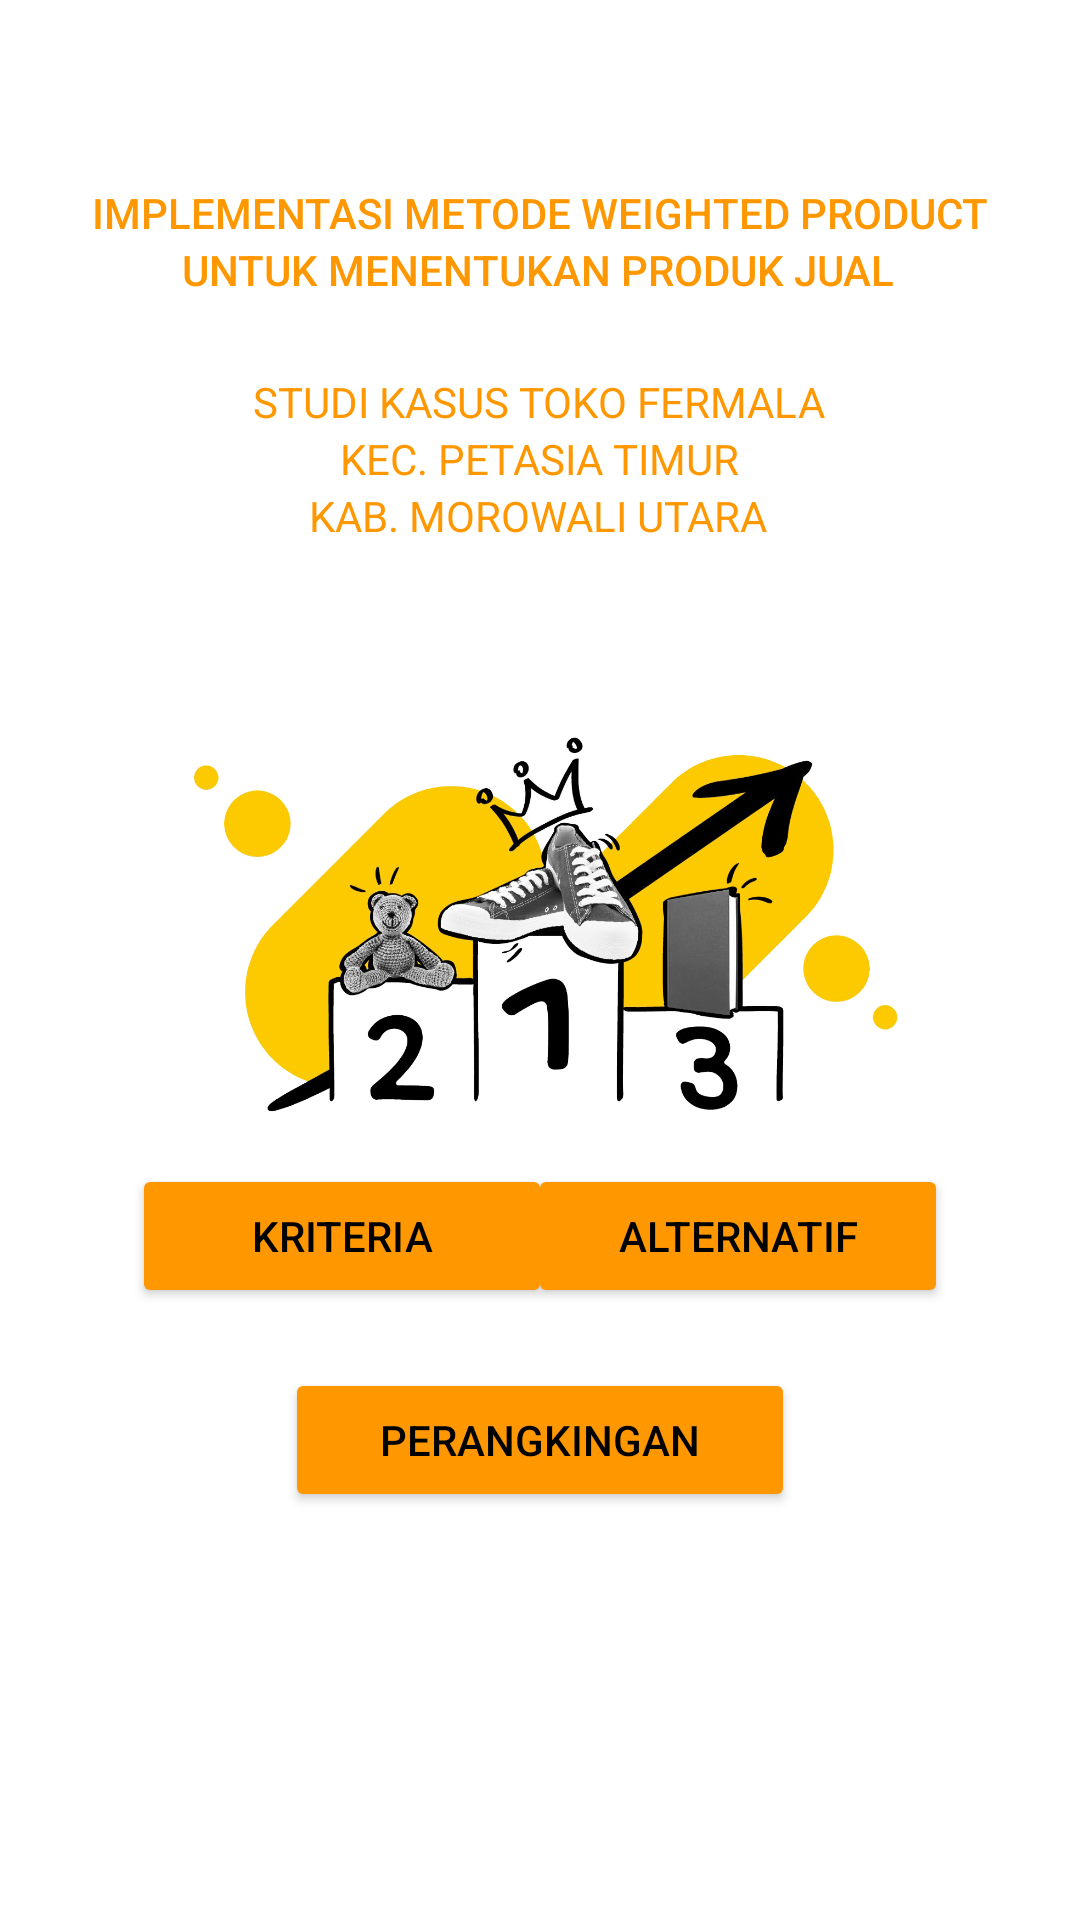

Layout XML and referenced resources for this Android screen:
<!-- AndroidManifest.xml: application theme Theme.SPKWPProdukJual -->
<!-- res/layout/activity_main.xml -->
<?xml version="1.0" encoding="utf-8"?>
<androidx.constraintlayout.widget.ConstraintLayout xmlns:android="http://schemas.android.com/apk/res/android"
    xmlns:app="http://schemas.android.com/apk/res-auto"
    xmlns:tools="http://schemas.android.com/tools"
    android:layout_width="match_parent"
    android:layout_height="match_parent"
    android:background="#FFFFFF"
    tools:context=".MainActivity">

    <TextView
        android:id="@+id/textView2"
        android:layout_width="wrap_content"
        android:layout_height="19dp"
        android:text="@string/implementasi_metode_weighted_product"
        android:textAppearance="@style/TextAppearance.AppCompat.Body2"
        android:textColor="#FF9800"
        app:layout_constraintBottom_toBottomOf="parent"
        app:layout_constraintEnd_toEndOf="parent"
        app:layout_constraintLeft_toLeftOf="parent"
        app:layout_constraintRight_toRightOf="parent"
        app:layout_constraintStart_toStartOf="parent"
        app:layout_constraintTop_toTopOf="parent"
        app:layout_constraintVertical_bias="0.099"
        tools:ignore="TextContrastCheck" />

    <TextView
        android:id="@+id/textView"
        android:layout_width="wrap_content"
        android:layout_height="wrap_content"
        android:text="@string/untuk_menentukan_produk_jual"
        android:textAppearance="@style/TextAppearance.AppCompat.Body2"
        android:textColor="#FF9800"
        app:layout_constraintEnd_toEndOf="parent"
        app:layout_constraintHorizontal_bias="0.497"
        app:layout_constraintStart_toStartOf="parent"
        app:layout_constraintTop_toBottomOf="@+id/textView2"
        tools:ignore="TextContrastCheck" />

    <TextView
        android:id="@+id/textView3"
        android:layout_width="wrap_content"
        android:layout_height="wrap_content"
        android:text="@string/studi_kasus_toko_fermala"
        android:textAppearance="@style/TextAppearance.AppCompat.Body1"
        android:textColor="#FF9800"
        app:layout_constraintBottom_toBottomOf="parent"
        app:layout_constraintEnd_toEndOf="parent"
        app:layout_constraintHorizontal_bias="0.498"
        app:layout_constraintStart_toStartOf="parent"
        app:layout_constraintTop_toBottomOf="@+id/textView"
        app:layout_constraintVertical_bias="0.048"
        tools:ignore="TextContrastCheck" />

    <TextView
        android:id="@+id/textView4"
        android:layout_width="wrap_content"
        android:layout_height="wrap_content"
        android:text="@string/kec_petasia_timur"
        android:textAppearance="@style/TextAppearance.AppCompat.Body1"
        android:textColor="#FF9800"
        app:layout_constraintEnd_toEndOf="parent"
        app:layout_constraintStart_toStartOf="parent"
        app:layout_constraintTop_toBottomOf="@+id/textView3"
        tools:ignore="TextContrastCheck" />

    <TextView
        android:id="@+id/textView5"
        android:layout_width="wrap_content"
        android:layout_height="wrap_content"
        android:text="@string/kab_morowali_utara"
        android:textAppearance="@style/TextAppearance.AppCompat.Body1"
        android:textColor="#FF9800"
        app:layout_constraintEnd_toEndOf="parent"
        app:layout_constraintHorizontal_bias="0.498"
        app:layout_constraintStart_toStartOf="parent"
        app:layout_constraintTop_toBottomOf="@+id/textView4"
        tools:ignore="TextContrastCheck" />

    <Button
        android:id="@+id/btn_kriteria"
        android:layout_width="140dp"
        android:layout_height="wrap_content"
        android:layout_marginStart="44dp"
        android:layout_marginBottom="20dp"
        android:backgroundTint="#FF9800"
        android:text="@string/kriteria"
        android:textColor="#000000"
        app:layout_constraintBottom_toTopOf="@+id/btn_perangkingan"
        app:layout_constraintStart_toStartOf="parent" />

    <Button
        android:id="@+id/btn_alternatif"
        android:layout_width="140dp"
        android:layout_height="wrap_content"
        android:layout_marginEnd="44dp"
        android:layout_marginBottom="20dp"
        android:backgroundTint="#FF9800"
        android:text="@string/alternatif"
        android:textColor="#000000"
        app:layout_constraintBottom_toTopOf="@+id/btn_perangkingan"
        app:layout_constraintEnd_toEndOf="parent" />

    <Button
        android:id="@+id/btn_perangkingan"
        android:layout_width="170dp"
        android:layout_height="wrap_content"
        android:layout_marginBottom="136dp"
        android:backgroundTint="#FF9800"
        android:text="@string/perangkingan"
        android:textColor="#000000"
        app:layout_constraintBottom_toBottomOf="parent"
        app:layout_constraintEnd_toEndOf="parent"
        app:layout_constraintStart_toStartOf="parent" />

    <ImageView
        android:id="@+id/imageView"
        android:layout_width="256dp"
        android:layout_height="144dp"
        android:layout_marginTop="52dp"
        android:contentDescription="@string/todo"
        app:layout_constraintBottom_toTopOf="@+id/btn_kriteria"
        app:layout_constraintEnd_toEndOf="parent"
        app:layout_constraintHorizontal_bias="0.496"
        app:layout_constraintStart_toStartOf="parent"
        app:layout_constraintTop_toBottomOf="@+id/textView5"
        app:layout_constraintVertical_bias="0.172"
        app:srcCompat="@drawable/__0qyqou6anqonvmhktcrvzq"
        tools:srcCompat="@drawable/__0qyqou6anqonvmhktcrvzq" />

</androidx.constraintlayout.widget.ConstraintLayout>
<!-- resources referenced by this layout -->
<resources>
  <!-- drawable __0qyqou6anqonvmhktcrvzq: png bitmap (drawable, 404730 bytes) -->
  <string name="alternatif">ALTERNATIF</string>
  <string name="implementasi_metode_weighted_product">IMPLEMENTASI METODE WEIGHTED PRODUCT</string>
  <string name="kab_morowali_utara">KAB. MOROWALI UTARA</string>
  <string name="kec_petasia_timur">KEC. PETASIA TIMUR</string>
  <string name="kriteria">KRITERIA</string>
  <string name="perangkingan">PERANGKINGAN</string>
  <string name="studi_kasus_toko_fermala">STUDI KASUS TOKO FERMALA</string>
  <string name="todo">TODO</string>
  <string name="untuk_menentukan_produk_jual">UNTUK MENENTUKAN PRODUK JUAL</string>
  <style name="Theme.SPKWPProdukJual" parent="Theme.MaterialComponents.Light.NoActionBar">
          
          <item name="colorPrimary">@color/orange_ff9800</item>
          <item name="colorPrimaryVariant">@color/orange_ff9800</item>
          <item name="colorOnPrimary">@color/white</item>
          
          <item name="colorSecondary">@color/orange_ff9800</item>
          <item name="colorSecondaryVariant">@color/orange_ff9800</item>
          <item name="colorOnSecondary">@color/black</item>
          
          <item name="android:statusBarColor">@color/orange_ff9800</item>
          
      </style>
  <color name="orange_ff9800">#FFFF9800</color>
  <color name="white">#FFFFFFFF</color>
  <color name="black">#FF000000</color>
</resources>
